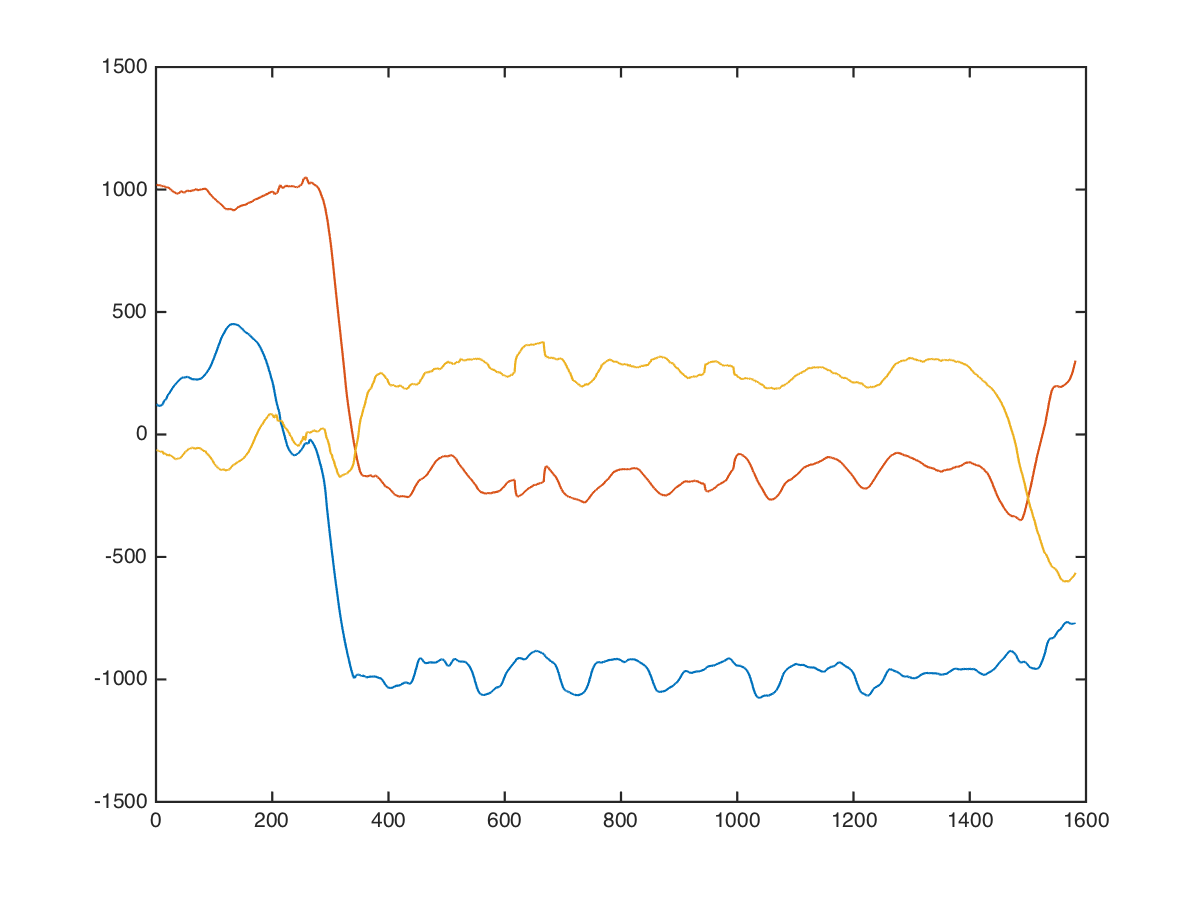

Values plotted in this chart, from the file beside it:
x, x, , 0, 0, 272, 952, 24
x, x, , 0, 0, 288, 991, 16
x, x, , 0, 0, 318, 1045, 84
x, x, , 0, 0, 275, 1033, -136
x, x, , 0, 0, 199, 1061, -145
x, x, , 0, 0, 163, 964, -30
x, x, , 0, 0, 174, 959, -37
x, x, , 0, 0, 203, 1103, -13
x, x, , 0, 0, 215, 1195, -68
x, x, , 0, 0, 196, 1013, -217
x, x, , 0, 0, 128, 924, -184
x, x, , 0, 0, -12, 881, 12
x, x, , 0, 0, -66, 1083, 306
x, x, , 0, 0, -31, 1099, -92
x, x, , 0, 0, 104, 994, -293
x, x, , 0, 0, 169, 988, -176
x, x, , 0, 0, 116, 1081, 4
x, x, , 0, 0, 20, 1062, 38
x, x, , 0, 0, -72, 930, 19
x, x, , 0, 0, -50, 936, -28
x, x, , 0, 0, 89, 1033, -295
x, x, , 0, 0, 197, 1123, -289
x, x, , 0, 0, 117, 1102, -79
x, x, , 0, 0, 6, 1021, -60
x, x, , 0, 0, 26, 1009, -62
x, x, , 0, 0, 76, 1060, -96
x, x, , 0, 0, 73, 1046, -76
x, x, , 0, 0, 56, 1007, 17
x, x, , 0, 0, 91, 1059, -17
x, x, , 0, 0, 139, 1080, -21
x, x, , 0, 0, 121, 1038, 22
x, x, , 0, 0, 100, 1052, 26
x, x, , 0, 0, 137, 1081, -22
x, x, , 0, 0, 165, 1059, -88
x, x, , 0, 0, 152, 1020, -54
x, x, , 0, 0, 131, 933, 31
x, x, , 0, 0, 127, 962, 30
x, x, , 0, 0, 140, 997, -48
x, x, , 0, 0, 126, 960, -40
x, x, , 0, 0, 120, 945, -81
x, x, , 0, 0, 128, 964, -46
x, x, , 0, 0, 156, 919, -12
x, x, , 0, 0, 136, 939, -48
x, x, , 0, 0, 141, 1072, -136
x, x, , 0, 0, 164, 1069, -164
x, x, , 0, 0, 137, 1050, -37
x, x, , 0, 0, 150, 1070, -143
x, x, , 0, 0, 207, 1131, -126
x, x, , 0, 0, 190, 1059, -98
x, x, , 0, 0, 158, 958, 18
x, x, , 0, 0, 105, 896, -182
x, x, , 0, 0, 175, 896, -10
x, x, , 0, 0, 176, 974, -124
x, x, , 0, 0, 176, 999, -166
x, x, , 0, 0, 191, 1007, -101
x, x, , 0, 0, 192, 1066, -89
x, x, , 0, 0, 206, 1022, -174
x, x, , 0, 0, 222, 1016, -44
x, x, , 0, 0, 224, 989, 10
x, x, , 0, 0, 224, 951, -177
x, x, , 0, 0, 237, 983, -183
... 1,571 more rows
